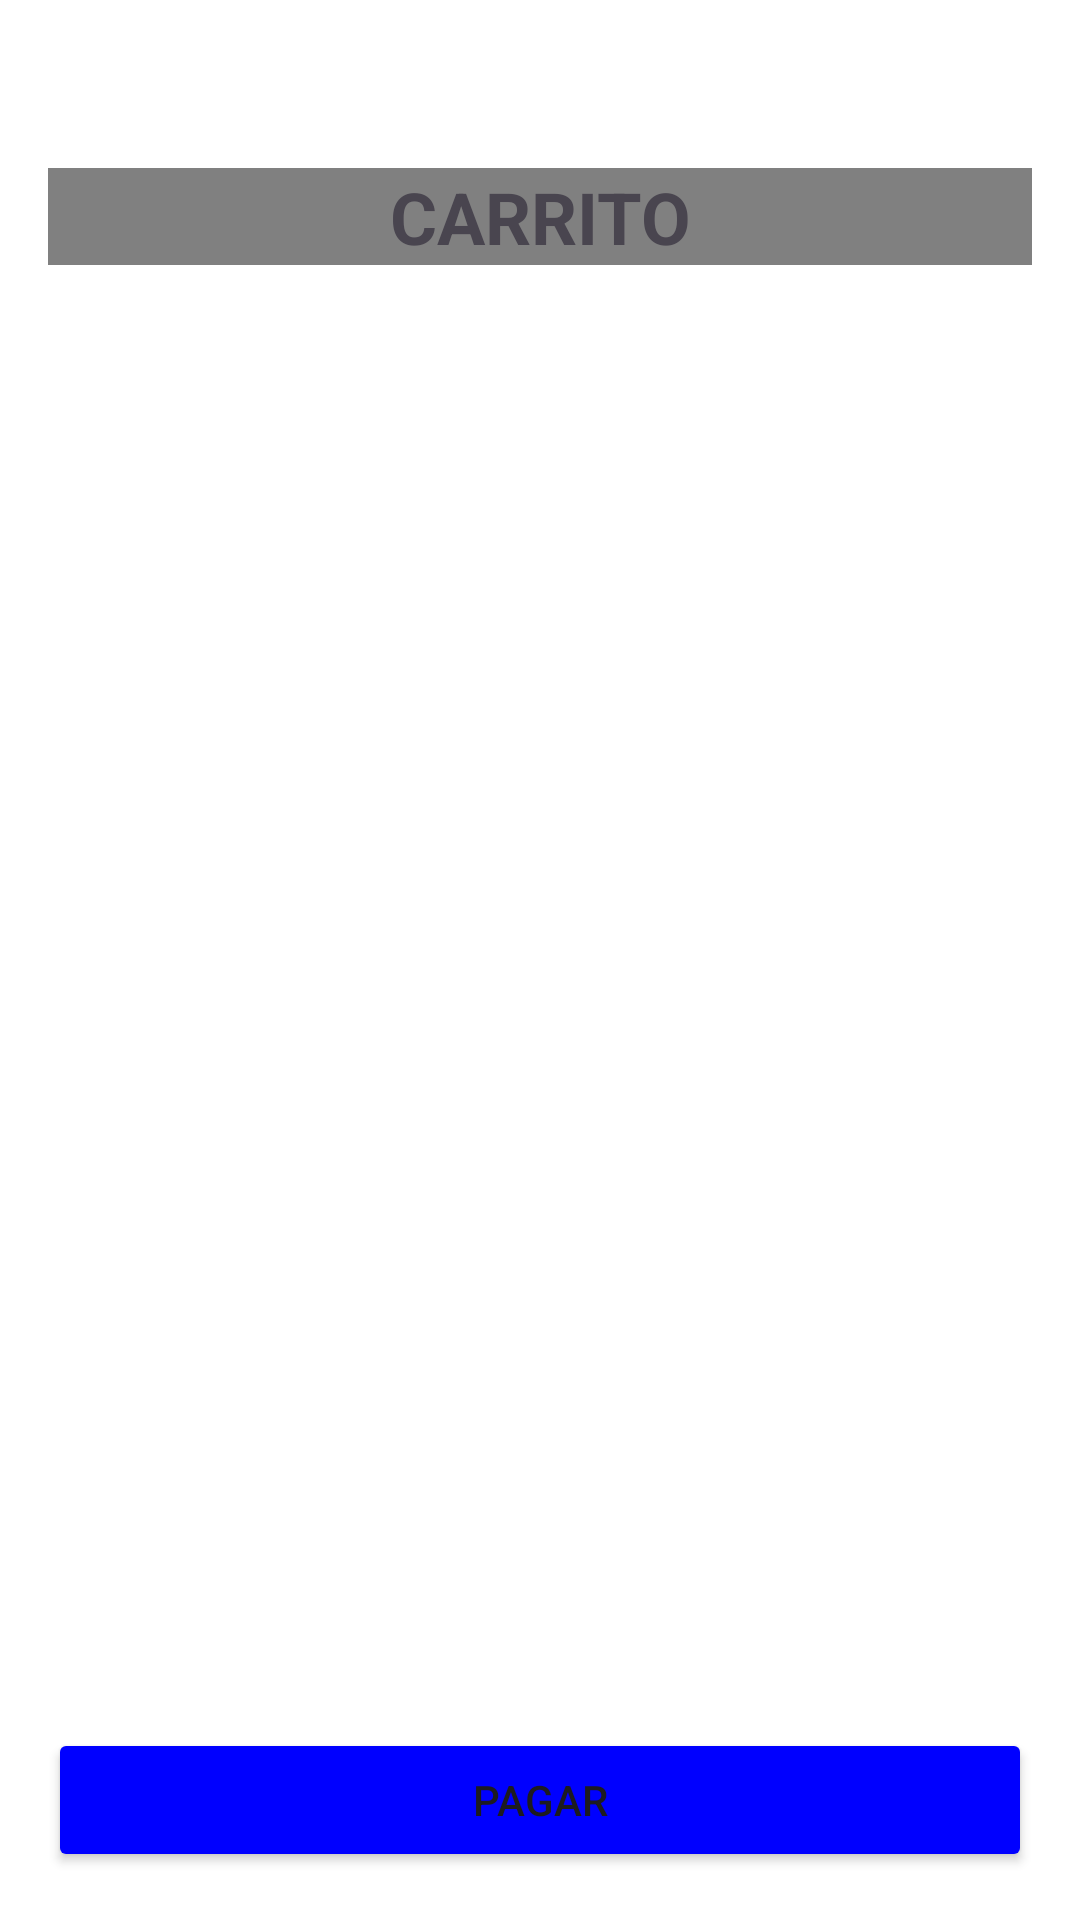

Reconstruct the res/layout file that produces this screen, plus the resources it refers to.
<!-- AndroidManifest.xml: application theme Theme.M07Accesibilidad -->
<!-- res/layout/fragment_cart.xml -->
<?xml version="1.0" encoding="utf-8"?>
<RelativeLayout xmlns:android="http://schemas.android.com/apk/res/android"
    android:layout_width="match_parent"
    android:layout_height="match_parent"
    android:padding="16dp"
    android:background="@color/white">

    <TextView
        android:id="@+id/titleTextView"
        android:layout_width="match_parent"
        android:layout_height="wrap_content"
        android:layout_centerHorizontal="true"
        android:layout_marginBottom="16dp"
        android:text="CARRITO"
        android:textSize="24sp"
        android:textStyle="bold"
        android:textAlignment="center"
        android:background="@color/gray"
        android:layout_marginTop="40dp" />

    

    <Button
        android:id="@+id/btnPay"
        android:layout_width="match_parent"
        android:layout_height="wrap_content"
        android:text="Pagar"
        android:backgroundTint="@color/blue"
        android:layout_centerHorizontal="true"
        android:layout_alignParentBottom="true" />

    <ProgressBar
        android:id="@+id/progressValidation"
        style="@style/Widget.AppCompat.ProgressBar.Horizontal"
        android:layout_width="match_parent"
        android:layout_height="wrap_content"
        android:indeterminate="true"
        android:visibility="gone"
        android:progressTint="@color/gray"
        android:layout_alignParentBottom="true"/>

    <TextView
        android:id="@+id/txtPay"
        android:layout_width="match_parent"
        android:layout_height="wrap_content"
        android:text="Pago realizado"
        android:textSize="20sp"
        android:visibility="gone"
        android:gravity="center"
        android:layout_alignParentBottom="true"/>
</RelativeLayout>
<!-- resources referenced by this layout -->
<resources>
  <color name="blue">#0000FF</color>
  <color name="gray">#808080</color>
  <color name="white">#FFFFFF</color>
  <style name="Theme.M07Accesibilidad" parent="Base.Theme.M07Accesibilidad" />
  <style name="Base.Theme.M07Accesibilidad" parent="Theme.Material3.DayNight.NoActionBar">
          
          
      </style>
</resources>
